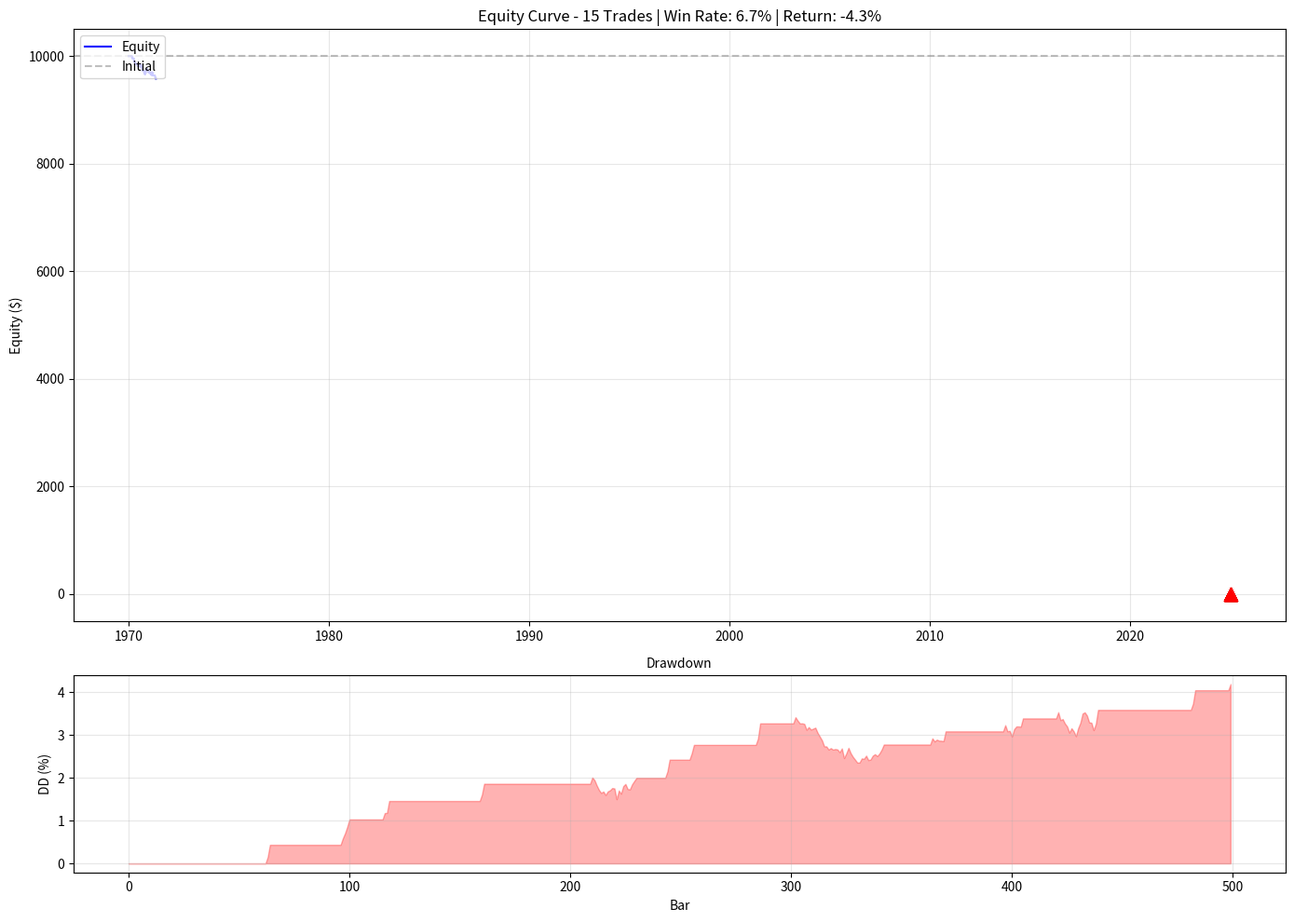

Python code for this plot: (Note: this script raises an exception after producing the figure.)
"""
Backtest Engine
================
Backtest trading strategies with realistic simulation
"""

import os
import json
import logging
from datetime import datetime
from typing import List, Dict, Optional, Any, Callable, Union
from dataclasses import dataclass, field, asdict
from pathlib import Path
from enum import Enum
import pandas as pd
import numpy as np
import matplotlib.pyplot as plt
import matplotlib.patches as mpatches

# Setup logging
logging.basicConfig(level=logging.INFO)
logger = logging.getLogger(__name__)


class PositionSide(Enum):
    LONG = "LONG"
    SHORT = "SHORT"
    FLAT = "FLAT"


class OrderType(Enum):
    MARKET = "MARKET"
    LIMIT = "LIMIT"
    STOP = "STOP"


class OrderStatus(Enum):
    PENDING = "PENDING"
    FILLED = "FILLED"
    CANCELLED = "CANCELLED"


@dataclass
class Order:
    """Trading order"""
    timestamp: datetime
    side: PositionSide
    order_type: OrderType
    quantity: float
    price: Optional[float] = None
    stop_loss: Optional[float] = None
    take_profit: Optional[float] = None
    status: OrderStatus = OrderStatus.PENDING
    filled_price: Optional[float] = None
    filled_time: Optional[datetime] = None

    def to_dict(self) -> Dict:
        return {
            "timestamp": self.timestamp.isoformat(),
            "side": self.side.value,
            "order_type": self.order_type.value,
            "quantity": self.quantity,
            "price": self.price,
            "stop_loss": self.stop_loss,
            "take_profit": self.take_profit,
            "status": self.status.value,
            "filled_price": self.filled_price,
            "filled_time": self.filled_time.isoformat() if self.filled_time else None
        }


@dataclass
class Trade:
    """Completed trade"""
    entry_time: datetime
    entry_price: float
    exit_time: datetime
    exit_price: float
    side: PositionSide
    quantity: float
    pnl: float
    pnl_percent: float
    duration: int  # bars
    entry_order: Order
    exit_reason: str  # "tp", "sl", "manual", "signal"
    entry_reason: str = "signal"  # reason for entry

    def to_dict(self) -> Dict:
        return {
            "entry_time": self.entry_time.isoformat(),
            "entry_price": self.entry_price,
            "exit_time": self.exit_time.isoformat(),
            "exit_price": self.exit_price,
            "side": self.side.value,
            "quantity": self.quantity,
            "pnl": self.pnl,
            "pnl_percent": self.pnl_percent,
            "duration": self.duration,
            "entry_reason": self.entry_reason,
            "exit_reason": self.exit_reason
        }


@dataclass
class BacktestResult:
    """Backtest results"""
    total_trades: int = 0
    winning_trades: int = 0
    losing_trades: int = 0
    win_rate: float = 0.0
    total_pnl: float = 0.0
    total_pnl_percent: float = 0.0
    avg_win: float = 0.0
    avg_loss: float = 0.0
    best_trade: float = 0.0
    worst_trade: float = 0.0
    profit_factor: float = 0.0
    max_drawdown: float = 0.0
    avg_trade_duration: float = 0.0
    trades: List[Trade] = field(default_factory=list)
    equity_curve: List[Dict] = field(default_factory=list)

    def to_dict(self) -> Dict:
        return {
            "total_trades": self.total_trades,
            "win_rate": self.win_rate,
            "winning_trades": self.winning_trades,
            "losing_trades": self.losing_trades,
            "total_pnl": self.total_pnl,
            "total_pnl_percent": self.total_pnl_percent,
            "avg_win": self.avg_win,
            "avg_loss": self.avg_loss,
            "best_trade": self.best_trade,
            "worst_trade": self.worst_trade,
            "profit_factor": self.profit_factor,
            "max_drawdown": self.max_drawdown,
            "avg_trade_duration": self.avg_trade_duration,
            "trades": [t.to_dict() for t in self.trades],
            "equity_curve": self.equity_curve
        }


class Strategy:
    """
    Base strategy class

    Implement these methods:
    - on_init(): Setup indicators, etc.
    - on_bar(df): Called each bar, return signals
    """

    def __init__(self, name: str = "BaseStrategy"):
        self.name = name
        self.indicators = {}
        self.parameters = {}

    def on_init(self, df: pd.DataFrame):
        """Initialize strategy with data"""
        pass

    def on_bar(self, df: pd.DataFrame, position: PositionSide) -> Dict:
        """
        Generate signals for current bar

        Returns:
            Dict with keys: 'signal' (LONG/SHORT/FLAT), 'sl', 'tp', 'size'
        """
        return {
            'signal': 'FLAT',
            'sl': None,
            'tp': None,
            'size': 0.0
        }

    def set_parameters(self, **kwargs):
        """Set strategy parameters"""
        self.parameters.update(kwargs)


class BacktestEngine:
    """
    Backtesting engine with realistic simulation
    """

    def __init__(self,
                 initial_capital: float = 10000.0,
                 fee_percent: float = 0.001,  # 0.1% fee
                 slippage_percent: float = 0.0005,  # 0.05% slippage
                 max_position_size: float = 1.0):  # 100% of capital
        self.initial_capital = initial_capital
        self.fee_percent = fee_percent
        self.slippage_percent = slippage_percent
        self.max_position_size = max_position_size

        self.capital = initial_capital
        self.position: PositionSide = PositionSide.FLAT
        self.position_quantity = 0.0
        self.entry_price = 0.0
        self.entry_time = None
        self.entry_bar_idx = 0  # Track bar index for duration calculation
        self.entry_order = None

        self.trades: List[Trade] = []
        self.orders: List[Order] = []
        self.equity_curve = []
        self.current_bar_idx = 0

    def run(self,
            df: pd.DataFrame,
            strategy: Strategy,
            verbose: bool = True) -> BacktestResult:
        """
        Run backtest

        Args:
            df: DataFrame with OHLCV data
            strategy: Strategy instance
            verbose: Print progress

        Returns:
            BacktestResult with performance metrics
        """
        # Initialize
        self.capital = self.initial_capital
        self.position = PositionSide.FLAT
        self.trades = []
        self.orders = []
        self.equity_curve = []
        self.current_bar_idx = 0

        # Initialize strategy
        df = df.copy()
        strategy.on_init(df)

        if verbose:
            print(f"\n{'='*60}")
            print(f"BACKTEST: {strategy.name}")
            print(f"{'='*60}")
            print(f"Period: {df.index[0]} to {df.index[-1]}")
            print(f"Bars: {len(df)}")
            print(f"Initial Capital: ${self.initial_capital:,.2f}")
            print(f"{'='*60}\n")

        # Main loop
        for i, (timestamp, row) in enumerate(df.iterrows()):
            self.current_bar_idx = i

            # Get signal from strategy
            signal = strategy.on_bar(df.iloc[:i+1], self.position)

            # Process signals
            self._process_signal(signal, row)

            # Check SL/TP
            if self.position != PositionSide.FLAT:
                self._check_sl_tp(row)

            # Record equity
            self._record_equity(timestamp, row)

            # Progress update
            if verbose and (i + 1) % 100 == 0:
                print(f"Progress: {i+1}/{len(df)} bars | "
                      f"Capital: ${self.capital:,.2f} | "
                      f"Position: {self.position.value}")

        # Close any open position at end
        if self.position != PositionSide.FLAT:
            last_row = df.iloc[-1]
            self._close_position(last_row, "end_of_data")

        # Calculate results
        result = self._calculate_results()

        if verbose:
            self._print_results(result)

        return result

    def _process_signal(self, signal: Dict, row: pd.Series):
        """Process trading signal"""
        signal_type = signal.get('signal', 'FLAT').upper()

        # Skip if no change
        if signal_type == 'FLAT':
            return

        # Check if already in position
        if self.position != PositionSide.FLAT:
            # Check if trying to reverse
            if (self.position == PositionSide.LONG and signal_type == 'SHORT') or \
               (self.position == PositionSide.SHORT and signal_type == 'LONG'):
                self._close_position(row, "reversal")
            return

        # Calculate position size
        size = signal.get('size', self.max_position_size)
        size = min(size, self.max_position_size)

        # Calculate quantity
        quantity = (self.capital * size) / row['close']

        # Apply slippage
        if signal_type == 'LONG':
            entry_price = row['close'] * (1 + self.slippage_percent)
        else:
            entry_price = row['close'] * (1 - self.slippage_percent)

        # Create order
        order = Order(
            timestamp=row.name if isinstance(row.name, datetime) else datetime.now(),
            side=PositionSide.LONG if signal_type == 'LONG' else PositionSide.SHORT,
            order_type=OrderType.MARKET,
            quantity=quantity,
            stop_loss=signal.get('sl'),
            take_profit=signal.get('tp')
        )
        order.status = OrderStatus.FILLED
        order.filled_price = entry_price
        order.filled_time = row.name if isinstance(row.name, datetime) else datetime.now()

        self.orders.append(order)

        # Open position
        self._open_position(order, row)

    def _open_position(self, order: Order, row: pd.Series):
        """Open a position"""
        # Apply fee
        fee = order.quantity * order.filled_price * self.fee_percent
        self.capital -= fee

        self.position = order.side
        self.position_quantity = order.quantity
        self.entry_price = order.filled_price
        self.entry_time = order.filled_time
        self.entry_bar_idx = self.current_bar_idx  # Store bar index for duration
        self.entry_order = order

    def _close_position(self, row: pd.Series, reason: str):
        """Close current position"""
        if self.position == PositionSide.FLAT:
            return

        # Calculate exit price with slippage
        if self.position == PositionSide.LONG:
            exit_price = row['close'] * (1 - self.slippage_percent)
        else:
            exit_price = row['close'] * (1 + self.slippage_percent)

        # Calculate PnL
        if self.position == PositionSide.LONG:
            pnl = (exit_price - self.entry_price) * self.position_quantity
        else:
            pnl = (self.entry_price - exit_price) * self.position_quantity

        pnl_percent = pnl / (self.entry_price * self.position_quantity) * 100

        # Apply fee
        fee = self.position_quantity * exit_price * self.fee_percent
        pnl -= fee
        self.capital += pnl

        # Create trade
        trade = Trade(
            entry_time=self.entry_time,
            entry_price=self.entry_price,
            exit_time=row.name if isinstance(row.name, datetime) else datetime.now(),
            exit_price=exit_price,
            side=self.position,
            quantity=self.position_quantity,
            pnl=pnl,
            pnl_percent=pnl_percent,
            duration=self.current_bar_idx - self.entry_bar_idx,
            entry_order=self.entry_order,
            exit_reason=reason,
            entry_reason="signal"
        )

        self.trades.append(trade)

        # Reset position
        self.position = PositionSide.FLAT
        self.position_quantity = 0.0
        self.entry_price = 0.0
        self.entry_time = None
        self.entry_bar_idx = 0
        self.entry_order = None

    def _check_sl_tp(self, row: pd.Series):
        """Check stop loss and take profit"""
        if self.position == PositionSide.FLAT:
            return

        sl = self.entry_order.stop_loss
        tp = self.entry_order.take_profit

        if self.position == PositionSide.LONG:
            if sl and row['low'] <= sl:
                self._close_position(row, "sl")
            elif tp and row['high'] >= tp:
                self._close_position(row, "tp")
        else:  # SHORT
            if sl and row['high'] >= sl:
                self._close_position(row, "sl")
            elif tp and row['low'] <= tp:
                self._close_position(row, "tp")

    def _record_equity(self, timestamp: datetime, row: pd.Series):
        """Record equity for equity curve"""
        # Calculate current equity
        if self.position == PositionSide.FLAT:
            equity = self.capital
        elif self.position == PositionSide.LONG:
            unrealized = (row['close'] - self.entry_price) * self.position_quantity
            equity = self.capital + unrealized
        else:  # SHORT
            unrealized = (self.entry_price - row['close']) * self.position_quantity
            equity = self.capital + unrealized

        self.equity_curve.append({
            'timestamp': timestamp,
            'equity': equity,
            'position': self.position.value
        })

    def _calculate_results(self) -> BacktestResult:
        """Calculate backtest metrics"""
        if not self.trades:
            return BacktestResult()

        wins = [t for t in self.trades if t.pnl > 0]
        losses = [t for t in self.trades if t.pnl <= 0]

        # Calculate drawdown
        equity = [e['equity'] for e in self.equity_curve]
        peak = equity[0]
        max_dd = 0
        for e in equity:
            if e > peak:
                peak = e
            dd = (peak - e) / peak * 100
            if dd > max_dd:
                max_dd = dd

        result = BacktestResult(
            total_trades=len(self.trades),
            winning_trades=len(wins),
            losing_trades=len(losses),
            win_rate=len(wins) / len(self.trades) * 100 if self.trades else 0,
            total_pnl=self.capital - self.initial_capital,
            total_pnl_percent=(self.capital / self.initial_capital - 1) * 100,
            avg_win=sum([t.pnl_percent for t in wins]) / len(wins) if wins else 0,
            avg_loss=sum([t.pnl_percent for t in losses]) / len(losses) if losses else 0,
            best_trade=max([t.pnl_percent for t in self.trades]) if self.trades else 0,
            worst_trade=min([t.pnl_percent for t in self.trades]) if self.trades else 0,
            profit_factor=abs(sum([t.pnl for t in wins]) / sum([t.pnl for t in losses])) if losses else float('inf'),
            max_drawdown=max_dd,
            avg_trade_duration=sum([t.duration for t in self.trades]) / len(self.trades) if self.trades else 0,
            trades=self.trades,
            equity_curve=self.equity_curve
        )

        return result

    def _print_results(self, result: BacktestResult):
        """Print backtest results"""
        print(f"\n{'='*60}")
        print("BACKTEST RESULTS")
        print(f"{'='*60}")
        print(f"\n{'Metric':<25} {'Value':>15}")
        print("-" * 42)
        print(f"{'Total Trades':<25} {result.total_trades:>15}")
        print(f"{'Win Rate':<25} {result.win_rate:>14.1f}%")
        print(f"{'Winning Trades':<25} {result.winning_trades:>15}")
        print(f"{'Losing Trades':<25} {result.losing_trades:>15}")
        print(f"{'Total PnL':<25} ${result.total_pnl:>14,.2f}")
        print(f"{'Total Return':<25} {result.total_pnl_percent:>14.2f}%")
        print(f"{'Average Win':<25} +{result.avg_win:>14.2f}%")
        print(f"{'Average Loss':<25} {result.avg_loss:>14.2f}%")
        print(f"{'Best Trade':<25} +{result.best_trade:>14.2f}%")
        print(f"{'Worst Trade':<25} {result.worst_trade:>14.2f}%")
        print(f"{'Profit Factor':<25} {result.profit_factor:>15.2f}")
        print(f"{'Max Drawdown':<25} {result.max_drawdown:>14.2f}%")
        print(f"{'Avg Duration (bars)':<25} {result.avg_trade_duration:>15.1f}")
        print(f"\n{'Final Capital':<25} ${self.capital:>14,.2f}")
        print(f"{'Initial Capital':<25} ${self.initial_capital:>14,.2f}")
        print(f"{'='*60}\n")

    def plot_results(self, result: BacktestResult, save_path: str = None):
        """Plot equity curve and trade markers"""
        fig, axes = plt.subplots(2, 1, figsize=(14, 10), gridspec_kw={'height_ratios': [3, 1]})

        # Get data
        equity_df = pd.DataFrame(result.equity_curve)
        trades_df = pd.DataFrame([t.to_dict() for t in result.trades])

        # Price chart
        ax1 = axes[0]
        # This would need price data - simplified for now
        ax1.plot(range(len(equity_df)), equity_df['equity'], 'b-', linewidth=1.5)
        ax1.axhline(y=self.initial_capital, color='gray', linestyle='--', alpha=0.5)

        # Mark trades
        for trade in result.trades:
            color = 'green' if trade.pnl > 0 else 'red'
            marker = '^' if trade.side == PositionSide.LONG else 'v'
            ax1.scatter(trade.entry_time, equity_df.iloc[trade.entry_time]['equity']
                        if hasattr(trade.entry_time, '__index__') else 0,
                        marker=marker, s=100, color=color, zorder=5)

        ax1.set_title(f'Equity Curve - {result.total_trades} Trades | '
                      f'Win Rate: {result.win_rate:.1f}% | '
                      f'Return: {result.total_pnl_percent:.1f}%', fontsize=12)
        ax1.set_ylabel('Equity ($)', fontsize=10)
        ax1.grid(True, alpha=0.3)
        ax1.legend(['Equity', 'Initial'], loc='upper left')

        # Drawdown chart
        ax2 = axes[1]
        equity_vals = equity_df['equity'].values
        peak = np.maximum.accumulate(equity_vals)
        drawdown = (peak - equity_vals) / peak * 100
        ax2.fill_between(range(len(drawdown)), 0, drawdown, alpha=0.3, color='red')
        ax2.set_title('Drawdown', fontsize=10)
        ax2.set_ylabel('DD (%)', fontsize=10)
        ax2.set_xlabel('Bar', fontsize=10)
        ax2.grid(True, alpha=0.3)

        plt.tight_layout()

        if save_path:
            plt.savefig(save_path, dpi=150, bbox_inches='tight')
            print(f"Chart saved to: {save_path}")

        return fig


# ============================================================================
# STRATEGY TEMPLATES
# ============================================================================

class SMAStrategy(Strategy):
    """Simple SMA crossover strategy"""

    def __init__(self, fast_period: int = 10, slow_period: int = 20):
        super().__init__(f"SMA_{fast_period}_{slow_period}")
        self.fast_period = fast_period
        self.slow_period = slow_period

    def on_init(self, df: pd.DataFrame):
        df['sma_fast'] = df['close'].rolling(self.fast_period).mean()
        df['sma_slow'] = df['close'].rolling(self.slow_period).mean()

    def on_bar(self, df: pd.DataFrame, position: PositionSide) -> Dict:
        current = df.iloc[-1]
        previous = df.iloc[-2] if len(df) > 1 else current

        # Crossover
        if position == PositionSide.FLAT:
            if previous['sma_fast'] <= previous['sma_slow'] and current['sma_fast'] > current['sma_slow']:
                return {
                    'signal': 'LONG',
                    'sl': current['close'] - (current['close'] - current['low']) * 2,
                    'tp': current['close'] * 1.02,
                    'size': 1.0
                }
        else:
            if previous['sma_fast'] >= previous['sma_slow'] and current['sma_fast'] < current['sma_slow']:
                return {
                    'signal': 'SHORT',
                    'sl': current['close'] + (current['high'] - current['close']) * 2,
                    'tp': current['close'] * 0.98,
                    'size': 1.0
                }

        return {'signal': 'FLAT', 'sl': None, 'tp': None, 'size': 0.0}


# ============================================================================
# MAIN
# ============================================================================

if __name__ == "__main__":
    # Create sample data
    dates = pd.date_range(start='2025-01-01', periods=500, freq='15min')
    import numpy as np

    np.random.seed(42)
    price = 90000
    prices = [price]
    for i in range(499):
        price = price + np.random.randn() * 100
        prices.append(price)

    df = pd.DataFrame({
        'open': prices,
        'high': [p + np.random.rand() * 50 for p in prices],
        'low': [p - np.random.rand() * 50 for p in prices],
        'close': prices,
        'volume': np.random.rand(500) * 1000
    }, index=dates)

    # Run backtest
    strategy = SMAStrategy(10, 20)
    engine = BacktestEngine(initial_capital=10000)
    result = engine.run(df, strategy)

    # Plot
    engine.plot_results(result, save_path='/workspace/charts/backtest_result.png')
